pico-8 play session: mixed d-pad (fixed 12-tick cycle)

[t = 2 s] mixed d-pad (1.2s cycle ×~1): → ← ↑ ↓ + 🅾/❎ taps, ~2s
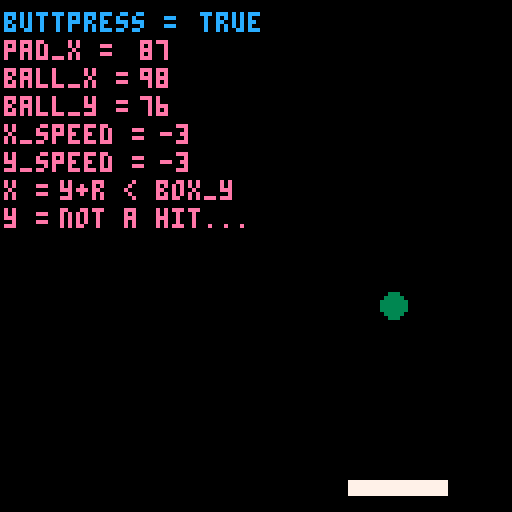
[t = 4 s] mixed d-pad (1.2s cycle ×~3): → ← ↑ ↓ + 🅾/❎ taps, ~4s
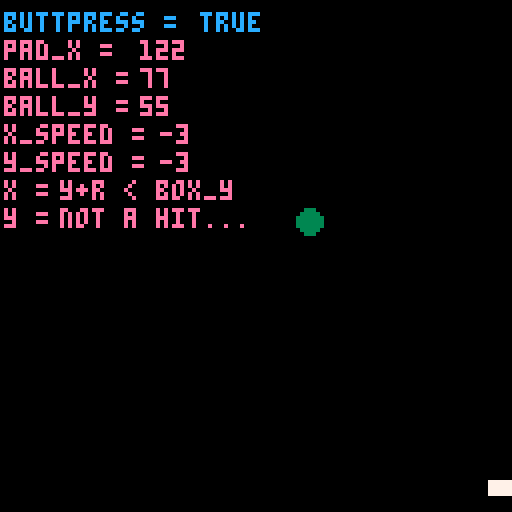
[t = 6 s] mixed d-pad (1.2s cycle ×~5): → ← ↑ ↓ + 🅾/❎ taps, ~6s
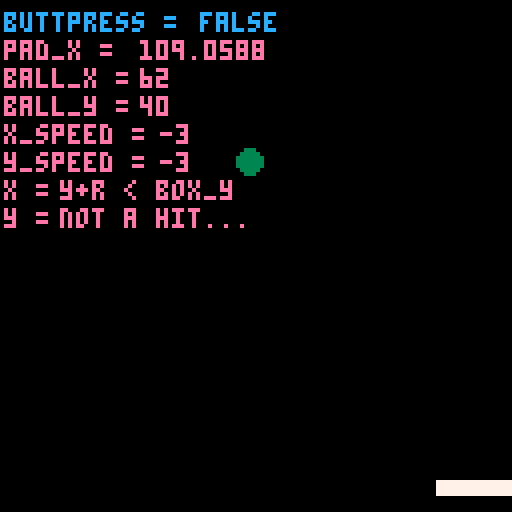

pico-8 cartridge
version 16
__lua__
-- where does the ball begin?
ball_x = 2
x_speed = 3
ball_y = 28
y_speed = 3
ball_size = 3
col = 0


pad_x = 52
pad_y = 120
--paddle speed
pad_speed = 0
--paddle size
pad_w = 24
pad_h = 3
pad_c = 7

function _init()
cls()
end

function _update()
	buttpress = false
	--always resets to false each frame
	if btn(0) then
	buttpress = true
	--left(can do += instead)
	pad_speed=- 5
	--pad_x = pad_x-5
	end
	if btn(1) then
	buttpress = true
	--right(can do += instead)
	pad_speed=5
	--pad_x = pad_x+5
	end
	--if at the frame update 
	--a button isn't getting
	--pressed, slow down
	if not (buttpress) then
	pad_speed = pad_speed/1.7 
	end
	pad_x+=pad_speed
	
	--this is for ball speed
ball_y = ball_y+y_speed
ball_x = ball_x+x_speed

	--these are statements about ball movement.
	--can also make these 2 if into 1 with "or"
	if ball_x > 127 
	then x_speed = -3
	sfx(0) 
	end

	if ball_x < 1 
	then x_speed = 3 
	sfx(0)
	end

	if ball_y > 127 
	then y_speed = -3 
	sfx(0)
	end

	if ball_y < 1 
	then y_speed = 3
	sfx(0)
	end

pad_c = 7
y = 'not a hit...'

if ball_hit(pad_x,pad_y,pad_w,pad_h)
then pad_c = 8
y = 'its a hit!!!!!!!!!!'
end

end

function _draw()
	--background - ball - paddle
	cls()
 print('buttpress =', 1, 3, 12)
	print(buttpress, 50, 3, 12)
 print('pad_x = ', 1, 10, 14)
 print(pad_x, 35,10,14)
 print('ball_x = ',1, 17,14)
 print(ball_x, 35,17,14)
 print('ball_y = ', 1,24 ,14)
 print(ball_y, 35,24,14)
 print('x_speed = ',1,31 ,14)
 print(x_speed, 40,31,14)
 print('y_speed = ',1,38 ,14)
 print(y_speed, 40,38,14)
 print('x = ',1,45 ,14)
 print(x, 15,45,14)
 print('y = ',1,52 ,14)
 print(y, 15,52,14)
	circfill(ball_x,ball_y,ball_size,3)
	rectfill(pad_x, pad_y,pad_x+pad_w,pad_y+pad_h,pad_c)
end

function ball_hit(box_x,box_y,box_w,box_h)

if ball_y - ball_size > box_y + box_h
then
x = 'y-r > box_y + box_h'
return false
end

if ball_y + ball_size < box_y
then
x = 'y+r < box_y'
return false
end

if ball_x - ball_size > box_x + box_w
then
x = 'x-r > box_x+box_w'
return false
end

if ball_x + ball_size < box_x
then
x = 'x+r < box_x'
return false
end

return true
end
